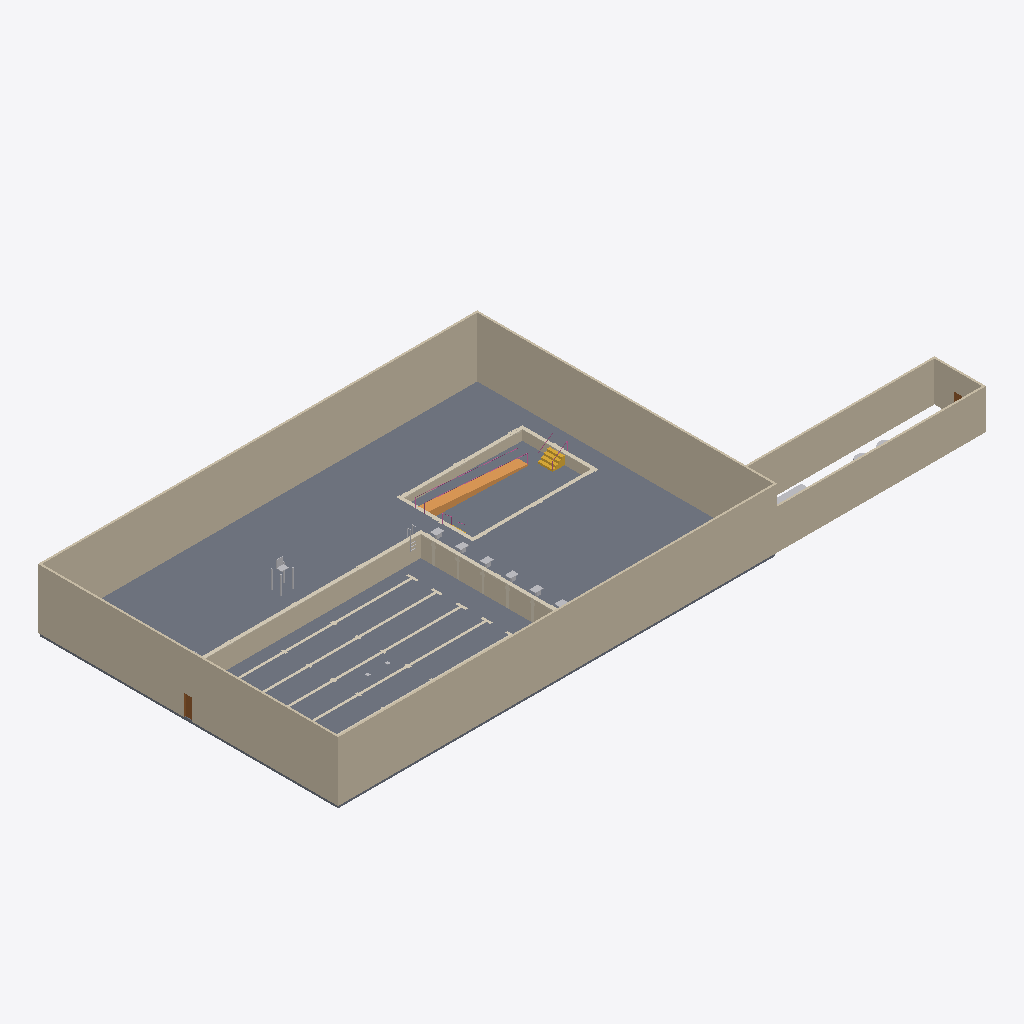
Isometric view of an IFC building model (IFC-SPF (STEP), schema IFC4, length unit metre), seen from the south-west, elements coloured by IFC class: 11 other elements (light grey), 9 walls (beige), 5 coverings (cream), 3 slabs (grey), 2 doors (brown), 1 ramp (orange), 1 stair (yellow), 1 railing (pink).
Extent 65.2 m × 30.2 m × 8.4 m (x, y, z). Storeys (1): Level 1 at 0.00 m. Elements (43): 13 IfcFurniture, 9 IfcWall, 5 IfcCovering, 3 IfcSlab, 3 IfcTank, 2 IfcDoor, 2 IfcFilter, 2 IfcPump, 1 IfcRailing, 1 IfcRamp, 1 IfcStair, 1 IfcTransportElement.

HEADER;
FILE_DESCRIPTION(('ViewDefinition [CoordinationView]'),'2;1');
FILE_NAME('','2026-11-11T14:22:59',(''),(''),'IfcOpenShell 0.8.0','IfcOpenShell 0.8.0','');
FILE_SCHEMA(('IFC4'));
ENDSEC;
DATA;
#9=IFCPROJECT('2XnmSBl7T1dvnrZkneHY21',$,'Project',$,$,$,$,(#8),#5);
#10=IFCSITE('0eQ_7_q$PE99yg6dwEl7qo',$,'Site',$,$,$,$,$,.ELEMENT.,$,$,$,$,$);
#12=IFCBUILDING('1FaFHUsNTEtQVnW19IwuGB',$,'Building',$,$,$,$,$,.ELEMENT.,$,$,$);
#14=IFCBUILDINGSTOREY('27Gs9SnQ93IfLfFn7_rA6_',$,'Level 1',$,$,$,$,$,.ELEMENT.,0.0);
#17=IFCSLAB('1YrZyI49v5D8vptGv5gOWF',$,$,$,$,#375,#388,$,.FLOOR.);
#19=IFCWALL('3j0d9aAHP1Jw0HMnQEfjOR',$,$,$,$,#88,#101,$,.STANDARD.);
#21=IFCWALL('3fYGYQ99b6VwLUWRbm0osf',$,$,$,$,#137,#150,$,.STANDARD.);
#958=IFCSLAB('226qtjN7DE39a13bnZ2dtG',$,'Main pool base slab','rxd:pool',$,#961,#1025,$,.BASESLAB.);
#22=IFCWALL('1Ys8oOMiH1ieQYGDPJrEhu',$,$,$,$,#161,#174,$,.STANDARD.);
#20=IFCWALL('3fpKWHG_bBI9EfDyk4MFvB',$,$,$,$,#113,#126,$,.STANDARD.);
#49=IFCWALL('0US4LU7mf41BX2JhI_RQFL',$,$,$,$,#185,#198,$,.STANDARD.);
#51=IFCWALL('062a1QxXrEnvRYhEEPFEGX',$,$,$,$,#233,#246,$,.STANDARD.);
#756=IFCWALL('0vmR5ImG94J8ls5eHHcEFx',$,'Main pool shell walls','rxd:pool',$,#759,#957,$,.SOLIDWALL.);
#6481=IFCSLAB('3LrUC2Wfv1tQ29V7$T7GjQ',$,'Teaching pool base slab','rxd:pool',$,#6484,#6548,$,.BASESLAB.);
#1178=IFCCOVERING('0hWozlej5CpgCS_jzWFpCj',$,'Main pool lane markings','rxd:pool','LANEMARKING',#1181,#4531,$,.USERDEFINED.);
#1026=IFCCOVERING('0D$IMllZb4KQHJ4JefzS2M',$,'Main pool coping','rxd:pool','COPING',#1029,#1177,$,.USERDEFINED.);
#6227=IFCWALL('1UkRZqc$1BBBh10AD0IAGR',$,'Teaching pool shell walls','rxd:pool',$,#6230,#6480,$,.SOLIDWALL.);
#7079=IFCRAMP('1GGfAJYKr1XAIXD$TIfNIg',$,'Teaching pool sloped entries','rxd:pool',$,#7082,#7208,$,.STRAIGHT_RUN_RAMP.);
#6549=IFCCOVERING('20PHZ$_3T5MfZ2IgSDzqdO',$,'Teaching pool coping','rxd:pool','COPING',#6552,#6700,$,.USERDEFINED.);
#50=IFCWALL('1W0CO5yHvA_hRRFXmSGDbB',$,$,$,$,#209,#222,$,.STANDARD.);
#6701=IFCSTAIR('2wtIFwYr14kfQqL_hC4DTj',$,'Teaching pool stairs','rxd:pool',$,#6704,#7078,$,.STRAIGHT_RUN_STAIR.);
#44=IFCFURNITURE('1hnqssp958HxzUmge0oFfx',$,$,$,'Lifeguard Chair',#657,#662,$,.USERDEFINED.);
#7209=IFCRAILING('1q8S5k9Tf4zhwBwM14w5qS',$,'Teaching pool handrails','rxd:pool',$,#7212,#9226,$,.HANDRAIL.);
#9227=IFCCOVERING('0xToFOG9T2C9yq4OBPXZQN',$,'Teaching pool depth markings','rxd:pool','DEPTHMARKING',#9230,#10720,$,.USERDEFINED.);
#56=IFCTANK('2JCaECu9XCJhFm07IXK579',$,$,$,$,#687,#692,$,.STORAGE.);
#24=IFCDOOR('3O5yvQOPjAQh_TrRojTGwR',$,$,$,$,#278,#308,'1',2.1,0.9,.DOOR.,.SINGLE_SWING_LEFT.,$);
#4532=IFCCOVERING('1We38PCPP6W8lQ4EztkMH3',$,'Main pool depth markings','rxd:pool','DEPTHMARKING',#4535,#6149,$,.USERDEFINED.);
#38=IFCFURNITURE('01gcjnXkb1MwQ2n3if12hb',$,$,$,'Starting Platform',#597,#602,$,.USERDEFINED.);
#34=IFCFURNITURE('07NmmwIgD7XRnO9bB3jCev',$,$,$,'Starting Platform',#557,#562,$,.USERDEFINED.);
#36=IFCFURNITURE('1z7Bt4FEzAlwJoG2rBgyG$',$,$,$,'Starting Platform',#577,#582,$,.USERDEFINED.);
#35=IFCFURNITURE('272wV2A152UhYs4wuBQTqj',$,$,$,'Starting Platform',#567,#572,$,.USERDEFINED.);
#37=IFCFURNITURE('1sJALWlf913hK89uvYKpQ7',$,$,$,'Starting Platform',#587,#592,$,.USERDEFINED.);
#40=IFCFURNITURE('272FGwDiv21Aw$Bo_DSWFs',$,$,$,'Pool Ladder',#617,#622,$,.USERDEFINED.);
#33=IFCFURNITURE('2m4pOifwL1nvifkY8md8o2',$,$,$,'Starting Platform',#547,#552,$,.USERDEFINED.);
#52=IFCDOOR('3$cpNchg1ANQnfJJiaAkRq',$,$,$,$,#336,#366,'2',2.1,0.9,.DOOR.,.SINGLE_SWING_LEFT.,$);
#62=IFCFILTER('3DRtetBSj67w4jgB1HjEIh',$,$,$,$,#717,#722,$,.WATERFILTER.);
#64=IFCFILTER('3i8s6t9Hz2eOGSLqNugC_Q',$,$,$,$,#727,#732,$,.WATERFILTER.);
ENDSEC;
